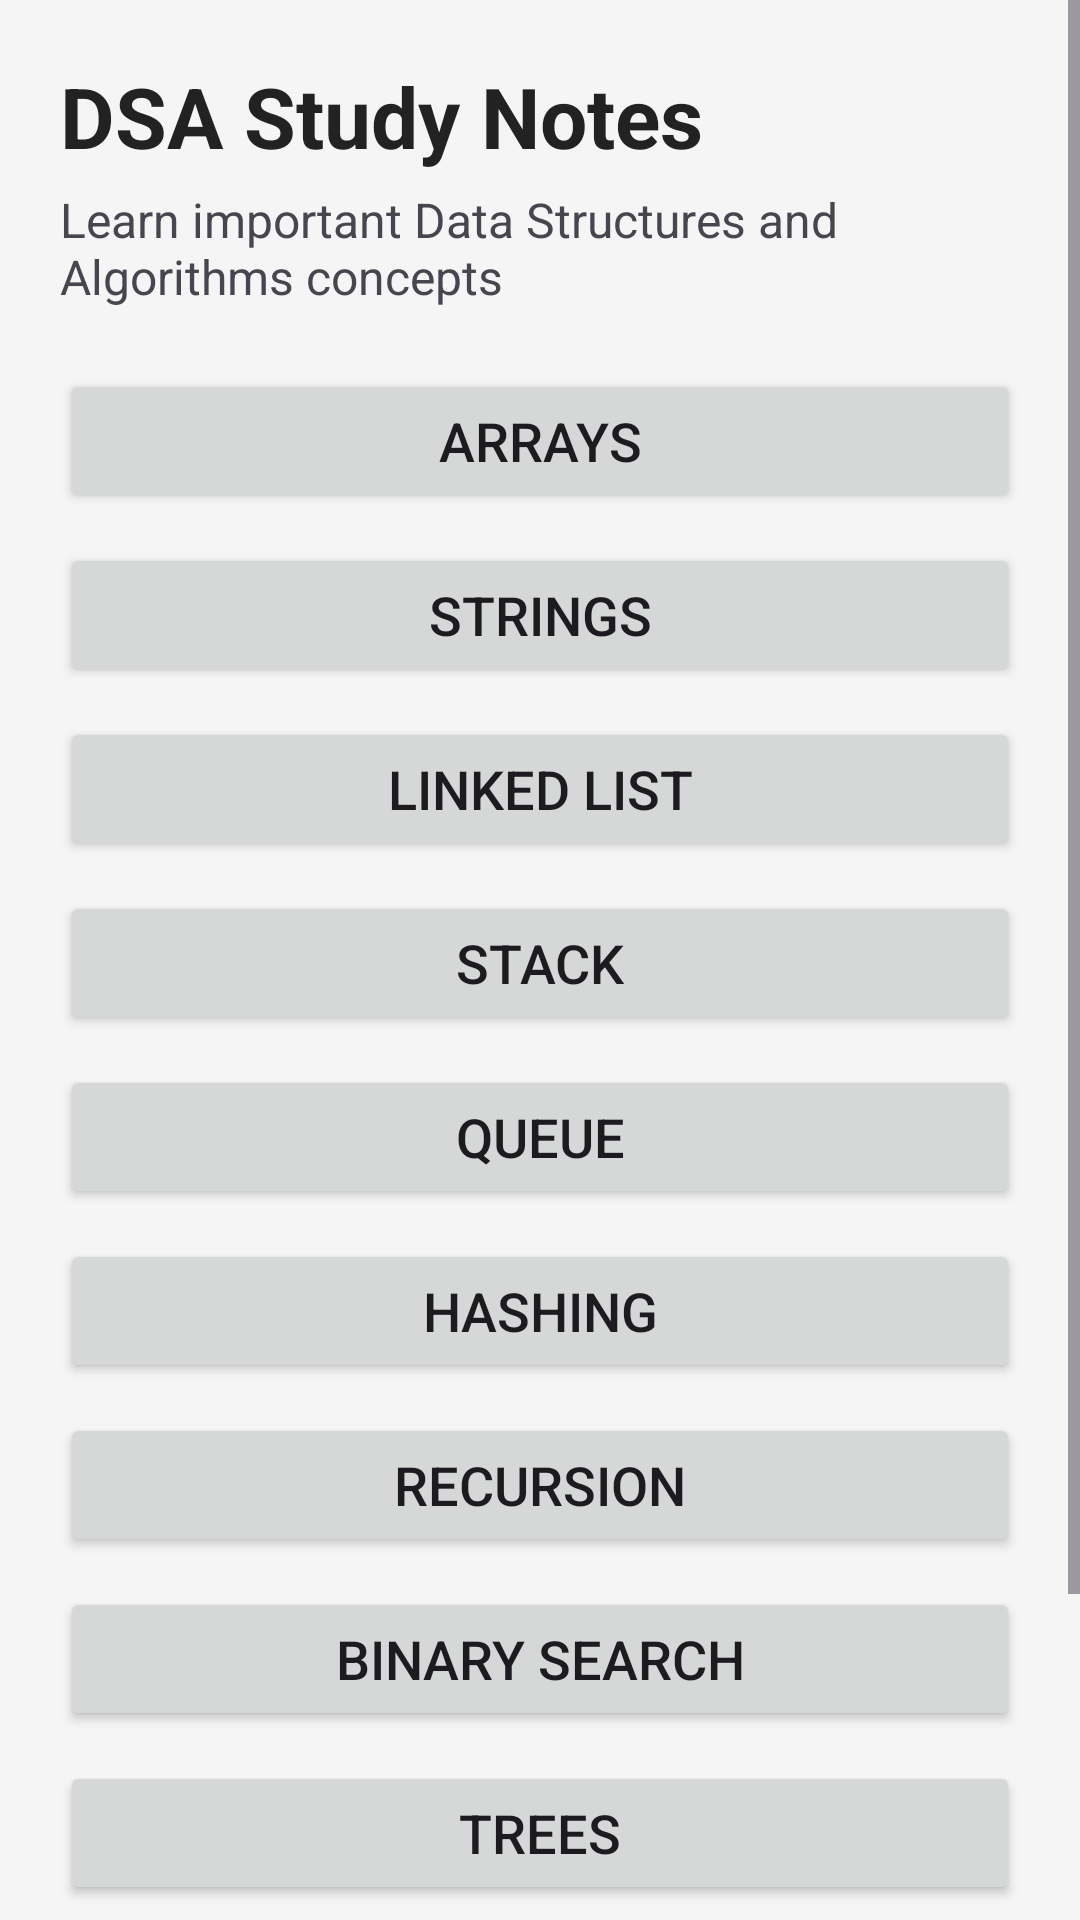

Here is an Android app screen rendered from its layout file. Give the layout XML and the strings, colors and styles it references.
<!-- AndroidManifest.xml: application theme Theme.PlacementPreparationApp -->
<!-- res/layout/activity_dsa_notes.xml -->
<?xml version="1.0" encoding="utf-8"?>
<ScrollView
    xmlns:android="http://schemas.android.com/apk/res/android"
    android:id="@+id/main"
    android:layout_width="match_parent"
    android:layout_height="match_parent"
    android:background="#F5F5F5"
    android:fillViewport="true">

    <LinearLayout
        android:layout_width="match_parent"
        android:layout_height="wrap_content"
        android:orientation="vertical"
        android:padding="20dp">

        <TextView
            android:layout_width="wrap_content"
            android:layout_height="wrap_content"
            android:text="@string/dsa_notes_title"
            android:textSize="28sp"
            android:textStyle="bold"
            android:textColor="#222222"/>

        <TextView
            android:layout_width="wrap_content"
            android:layout_height="wrap_content"
            android:text="@string/dsa_notes_desc"
            android:textSize="16sp"
            android:layout_marginTop="5dp"
            android:layout_marginBottom="20dp"/>


        <Button
            android:id="@+id/arraysNotesButton"
            android:layout_width="match_parent"
            android:layout_height="wrap_content"
            android:text="@string/arrays_topic"
            android:textSize="18sp"/>


        <Button
            android:id="@+id/stringsNotesButton"
            android:layout_width="match_parent"
            android:layout_height="wrap_content"
            android:text="@string/strings_topic"
            android:textSize="18sp"
            android:layout_marginTop="10dp"/>


        <Button
            android:id="@+id/linkedListNotesButton"
            android:layout_width="match_parent"
            android:layout_height="wrap_content"
            android:text="@string/linked_list"
            android:textSize="18sp"
            android:layout_marginTop="10dp"/>


        <Button
            android:id="@+id/stackNotesButton"
            android:layout_width="match_parent"
            android:layout_height="wrap_content"
            android:text="@string/stack"
            android:textSize="18sp"
            android:layout_marginTop="10dp"/>


        <Button
            android:id="@+id/queueNotesButton"
            android:layout_width="match_parent"
            android:layout_height="wrap_content"
            android:text="@string/queue"
            android:textSize="18sp"
            android:layout_marginTop="10dp"/>


        <Button
            android:id="@+id/hashingNotesButton"
            android:layout_width="match_parent"
            android:layout_height="wrap_content"
            android:text="@string/hashing"
            android:textSize="18sp"
            android:layout_marginTop="10dp"/>


        <Button
            android:id="@+id/recursionNotesButton"
            android:layout_width="match_parent"
            android:layout_height="wrap_content"
            android:text="@string/recursion"
            android:textSize="18sp"
            android:layout_marginTop="10dp"/>


        <Button
            android:id="@+id/binarySearchNotesButton"
            android:layout_width="match_parent"
            android:layout_height="wrap_content"
            android:text="@string/binary_search"
            android:textSize="18sp"
            android:layout_marginTop="10dp"/>


        <Button
            android:id="@+id/treesNotesButton"
            android:layout_width="match_parent"
            android:layout_height="wrap_content"
            android:text="@string/trees"
            android:textSize="18sp"
            android:layout_marginTop="10dp"/>


        <Button
            android:id="@+id/graphsNotesButton"
            android:layout_width="match_parent"
            android:layout_height="wrap_content"
            android:text="@string/graphs"
            android:textSize="18sp"
            android:layout_marginTop="10dp"/>


        <Button
            android:id="@+id/dpNotesButton"
            android:layout_width="match_parent"
            android:layout_height="wrap_content"
            android:text="@string/dynamic_programming"
            android:textSize="18sp"
            android:layout_marginTop="10dp"/>

    </LinearLayout>

</ScrollView>
<!-- resources referenced by this layout -->
<resources>
  <string name="arrays_topic">Arrays</string>
  <string name="binary_search">Binary Search</string>
  <string name="dsa_notes_desc">Learn important Data Structures and Algorithms concepts</string>
  <string name="dsa_notes_title">DSA Study Notes</string>
  <string name="dynamic_programming">Dynamic Programming</string>
  <string name="graphs">Graphs</string>
  <string name="hashing">Hashing</string>
  <string name="linked_list">Linked List</string>
  <string name="queue">Queue</string>
  <string name="recursion">Recursion</string>
  <string name="stack">Stack</string>
  <string name="strings_topic">Strings</string>
  <string name="trees">Trees</string>
  <style name="Theme.PlacementPreparationApp" parent="Base.Theme.PlacementPreparationApp" />
  <style name="Base.Theme.PlacementPreparationApp" parent="Theme.Material3.DayNight.NoActionBar">
          
          
      </style>
</resources>
